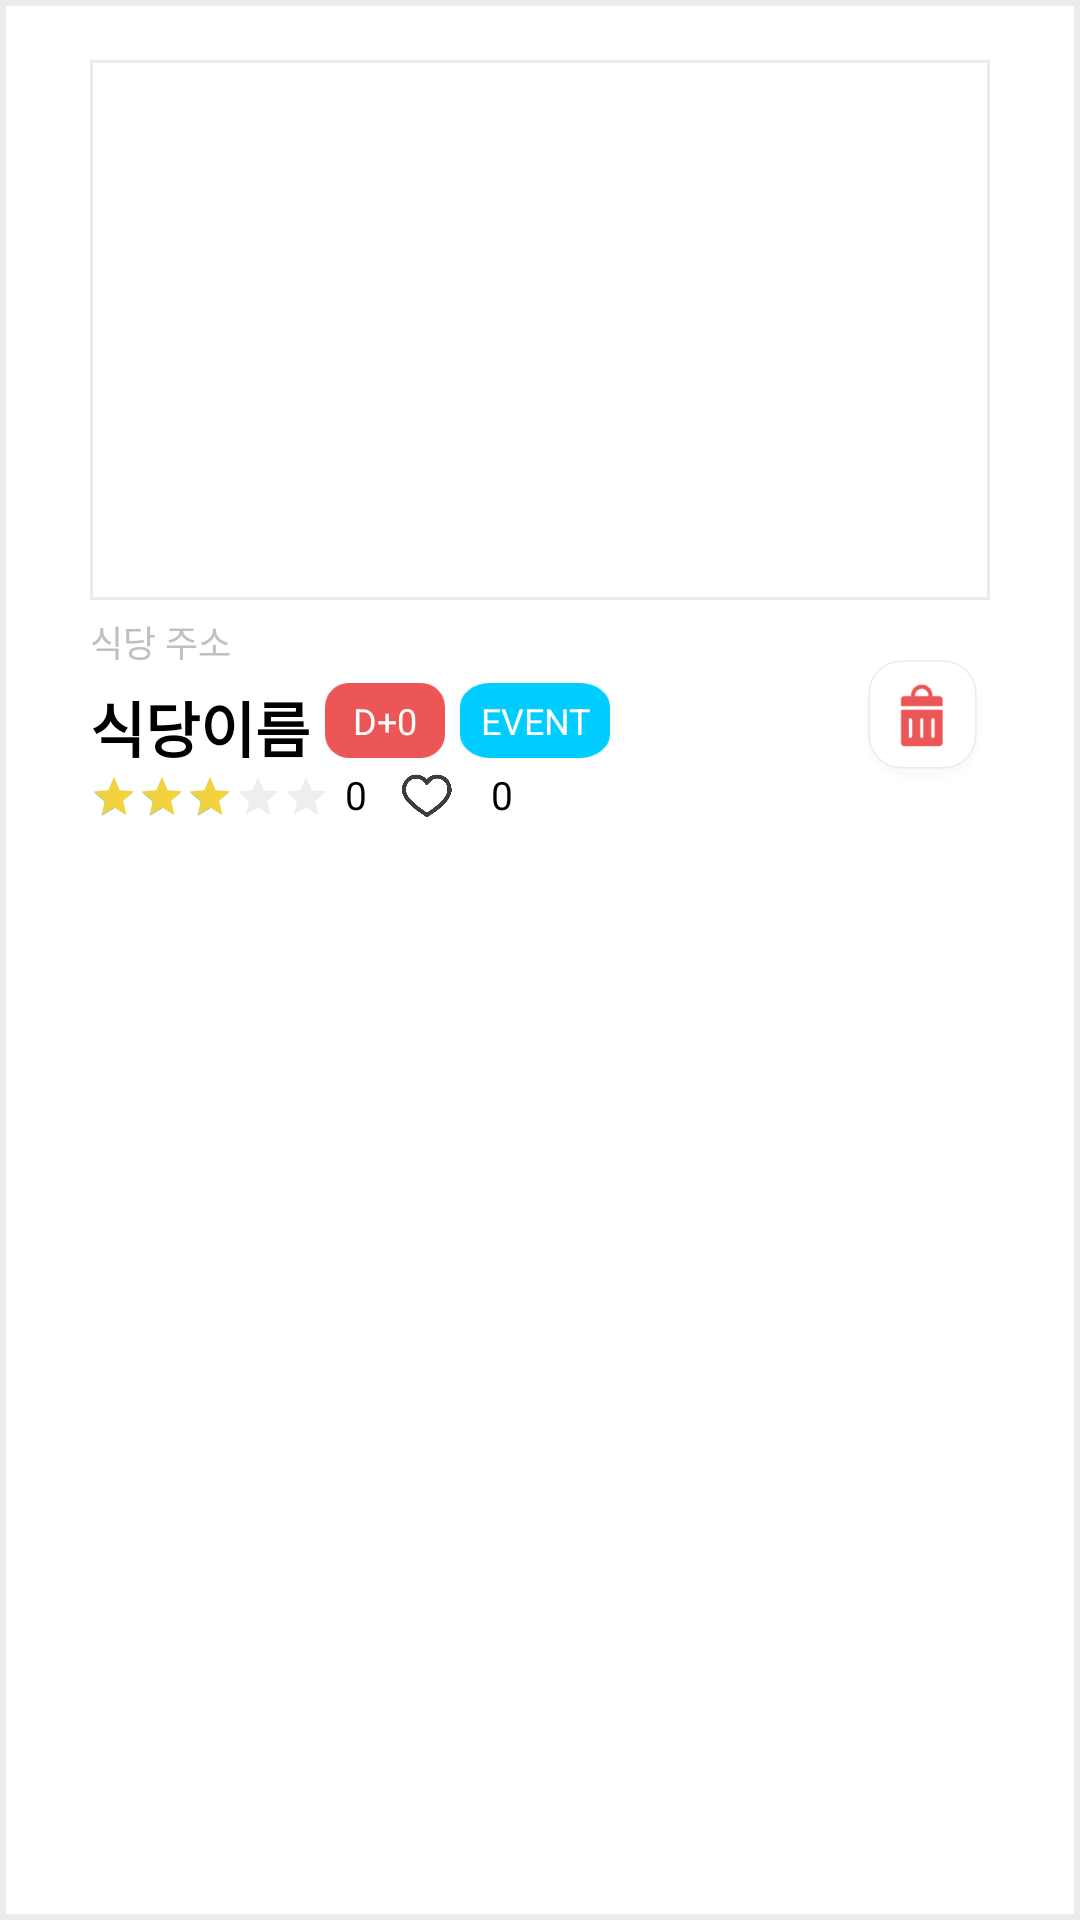

Android layout source for this screen:
<!-- AndroidManifest.xml: application theme Theme.AppCompat.NoActionBar -->
<!-- res/layout/restaurant.xml -->
<?xml version="1.0" encoding="utf-8"?>
<RelativeLayout xmlns:android="http://schemas.android.com/apk/res/android"
    xmlns:app="http://schemas.android.com/apk/res-auto"
    xmlns:tools="http://schemas.android.com/tools"
    android:layout_width="match_parent"
    android:layout_height="295dp">

    <RelativeLayout
        android:id="@+id/rl_restaurant"
        android:layout_width="match_parent"
        android:layout_height="match_parent"
        android:background="@drawable/stroke2"
        android:paddingStart="30dp"
        android:paddingEnd="30dp"
        android:paddingTop="20dp"
        android:paddingBottom="20dp">

        <ImageView
            android:id="@+id/iv_res_img"
            android:layout_width="match_parent"
            android:layout_height="180dp"
            android:scaleType="fitXY"
            android:background="@drawable/restaurant_img"/>

        <TextView
            android:id="@+id/tv_res_address"
            android:layout_width="wrap_content"
            android:layout_height="wrap_content"
            android:layout_below="@+id/iv_res_img"
            android:layout_marginTop="5dp"
            android:text="식당 주소"
            android:textColor="@color/lightgray"
            android:textSize="12dp"/>

        <TextView
            android:id="@+id/tv_res_name"
            android:layout_width="wrap_content"
            android:layout_height="25dp"
            android:layout_marginTop="5dp"
            android:layout_below="@+id/tv_res_address"
            android:text="식당이름"
            android:textColor="#000000"
            android:textSize="20dp"
            android:textStyle="bold" />

        
        <RelativeLayout
            android:id="@+id/rl_res_dday"
            android:layout_width="40dp"
            android:layout_height="25dp"
            android:layout_below="@+id/tv_res_address"
            android:layout_marginTop="5dp"
            android:layout_toEndOf="@+id/tv_res_name"
            android:layout_marginStart="5dp"
            android:gravity="center"
            android:background="@drawable/bg_dday"
            >
            <TextView
                android:id="@+id/tv_res_d"
                android:layout_width="wrap_content"
                android:layout_height="wrap_content"
                android:layout_centerVertical="true"
                android:text="D+"
                android:textSize="12dp"
                android:textColor="@color/white" />
            <TextView
                android:id="@+id/tv_res_day"
                android:layout_width="wrap_content"
                android:layout_height="wrap_content"
                android:layout_toRightOf="@+id/tv_res_d"
                android:layout_centerVertical="true"
                android:text="0"
                android:textSize="12dp"
                android:textColor="@color/white" />
        </RelativeLayout>

        
        <TextView
            android:id="@+id/tv_res_event"
            android:layout_width="50dp"
            android:layout_height="25dp"
            android:layout_toEndOf="@+id/rl_res_dday"
            android:layout_alignTop="@+id/tv_res_name"
            android:layout_marginStart="5dp"
            android:text="EVENT"
            android:gravity="center"
            android:background="@drawable/bg_event"
            android:textSize="12dp"
            android:textColor="@color/white"/>

        <Button
            android:id="@+id/btn_res_heart"
            android:layout_width="20dp"
            android:layout_height="18dp"
            android:layout_toEndOf="@+id/tv_res_review"
            android:layout_marginStart="10dp"
            android:layout_alignBottom="@+id/rb_res_star"
            android:background="@drawable/heart_states" />
        <TextView
            android:id="@+id/tv_res_heart"
            android:layout_width="30dp"
            android:layout_height="wrap_content"
            android:layout_toEndOf="@+id/btn_res_heart"
            android:layout_alignBottom="@+id/rb_res_star"
            android:gravity="center"
            android:text="0"
            android:textColor="@color/black"
            android:textSize="13dp" />


        <RatingBar
            android:id="@+id/rb_res_star"
            android:layout_width="wrap_content"
            android:layout_height="wrap_content"
            android:layout_below="@+id/rl_res_dday"
            android:layout_marginTop="5dp"
            style="@style/ReviewRatingBar"
            android:progressBackgroundTint="@color/time_gray"
            android:progressTint="@color/star_yellow"
            android:max="5"
            android:rating="3"/>
        <TextView
            android:id="@+id/tv_res_review"
            android:layout_width="wrap_content"
            android:layout_height="wrap_content"
            android:layout_alignBottom="@+id/rb_res_star"
            android:layout_toEndOf="@+id/rb_res_star"
            android:layout_marginStart="5dp"
            android:text="0"
            android:textColor="@color/black"
            android:textSize="13dp" />

        <Button
            android:id="@+id/btn_res_remove"
            android:layout_width="25dp"
            android:layout_height="25dp"
            android:layout_alignParentRight="true"
            android:layout_alignBottom="@+id/tv_res_name"
            android:layout_marginRight="10dp"
            android:background="@drawable/block_states"
            android:scaleType="fitXY"
            android:scaleX="1.8"
            android:scaleY="1.8"/>

    </RelativeLayout>


</RelativeLayout>
<!-- resources referenced by this layout -->
<resources>
  <color name="black">#000000</color>
  <color name="lightgray">#C0C0C0</color>
  <color name="star_yellow">#F3D13F</color>
  <color name="time_gray">#C6C6C6</color>
  <color name="white">#FFFFFF</color>
  <!-- drawable bg_dday: png bitmap (drawable, 1784 bytes) -->
  <!-- drawable bg_event: png bitmap (drawable, 1455 bytes) -->
  <!-- drawable block_states (drawable-v24) -->
  <?xml version="1.0" encoding="utf-8"?>
  <selector
      xmlns:android="http://schemas.android.com/apk/res/android"
      android:enterFadeDuration="@android:integer/config_shortAnimTime"
      android:exitFadeDuration="@android:integer/config_shortAnimTime">
      <item
          android:drawable="@drawable/remove_black"
          android:state_selected="true"/>
      <item android:drawable="@drawable/remove_red" />
  </selector>
  <!-- drawable heart_states (drawable) -->
  <?xml version="1.0" encoding="utf-8"?>
  <selector
      xmlns:android="http://schemas.android.com/apk/res/android"
      android:enterFadeDuration="@android:integer/config_shortAnimTime"
      android:exitFadeDuration="@android:integer/config_shortAnimTime">
      <item
          android:drawable="@drawable/heart_fill_red"
          android:state_selected="true"/>
      <item android:drawable="@drawable/heart_blank" />
  </selector>
  <!-- drawable restaurant_img (drawable) -->
  <?xml version="1.0" encoding="utf-8"?>
  <shape xmlns:android="http://schemas.android.com/apk/res/android">
      <solid android:color="@color/white" />
      <stroke
          android:color="#ECEAEA"
          android:width="1dp" />
      <padding
          android:bottom="1dp"
          android:top="1dp"
          android:left="1dp"
          android:right="1dp" />
  </shape>
  <!-- drawable stroke2 (drawable) -->
  <?xml version="1.0" encoding="utf-8"?>
  <shape xmlns:android="http://schemas.android.com/apk/res/android"
      android:padding="0dp"
      android:shape="rectangle" >
      <solid android:color="@color/white" />
      <stroke
          android:color="@color/review_border"
          android:width="2dp"
          />
  </shape>
  <style name="ReviewRatingBar" parent="Widget.AppCompat.RatingBar.Small">
          
      </style>
  <!-- drawable remove_black: png bitmap (drawable, 5615 bytes) -->
  <!-- drawable remove_red: png bitmap (drawable, 5724 bytes) -->
  <!-- drawable heart_fill_red: png bitmap (drawable, 2704 bytes) -->
  <!-- drawable heart_blank: png bitmap (drawable, 3023 bytes) -->
  <color name="review_border">#ECEAEA</color>
</resources>
